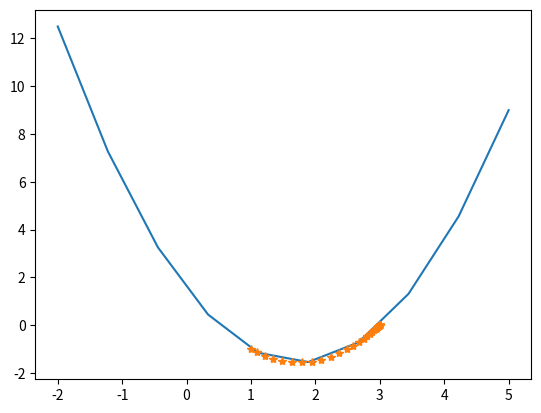
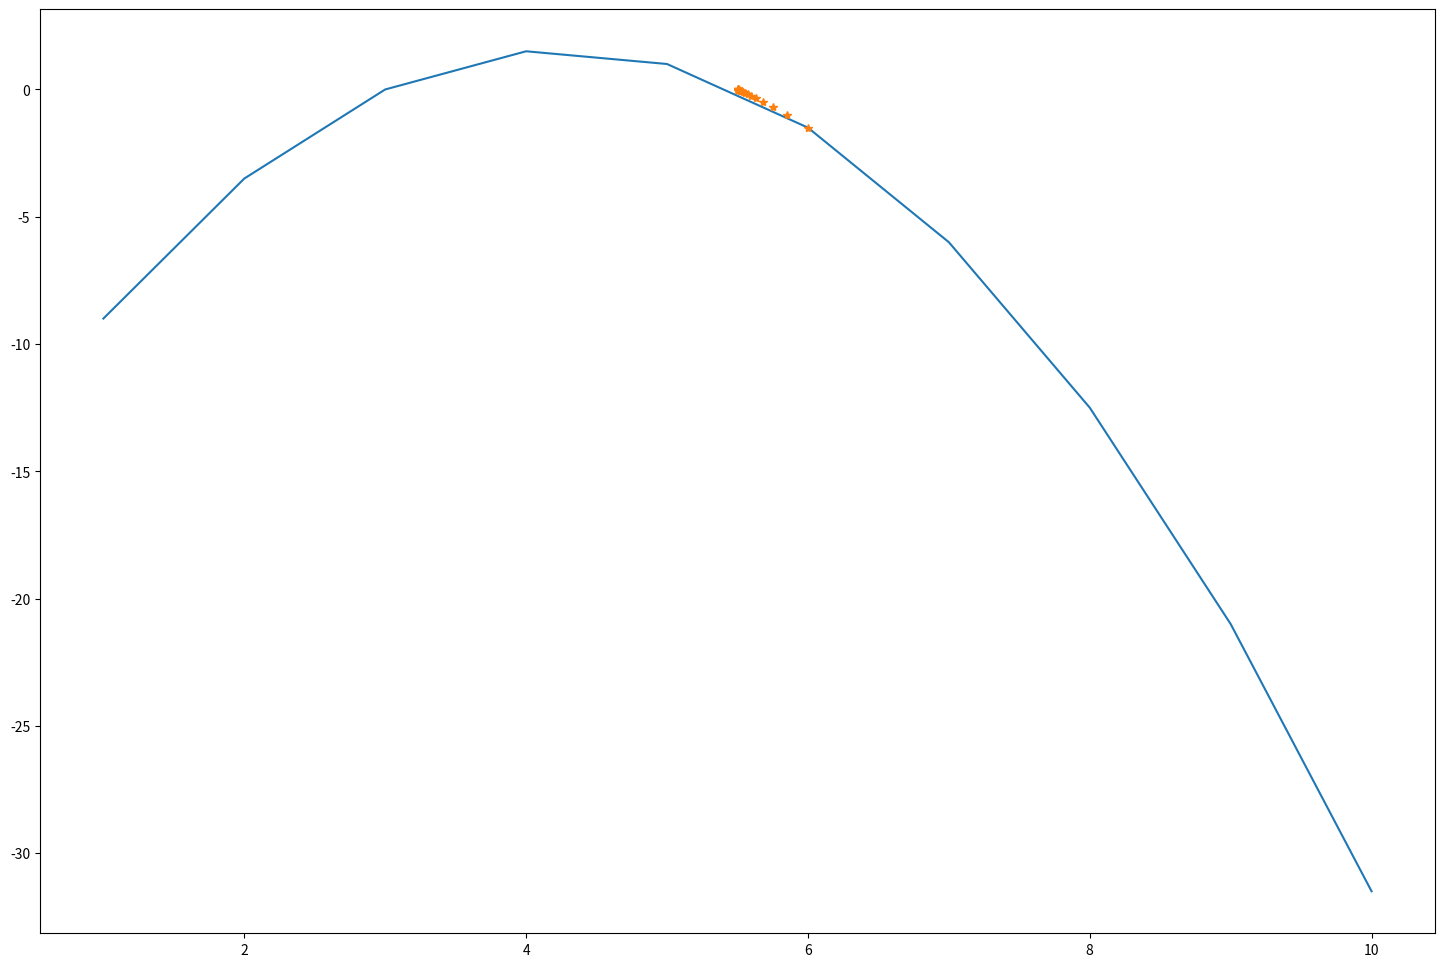

Python code for these plots, in order:
#!/usr/bin/env python
# -*- coding:utf-8 -*-
#@Time  : 2020/4/11 18:24
#@Author: Kevin.Liu
#@File  : gradientTree2.py

# 梯度下降
import matplotlib.pyplot as plt
import numpy as np

# 求解导数令导数=0，求解最小值
# 2*(x - 3)*1 + 2.5 = 0
# 2*x - 3.5 = 0
# x = 1.75

# 梯度下降求解最小值
result = []
# 导数函数
d = lambda x: (x - 3)**2 + 2.5*x -7.5
# 学习率
learning_rate = 0.1
# min_value 瞎蒙的值，方法以最快的速度找到最优解(梯度下降)
min_value = np.random.randint(-3, 5, size=1)[0]
result.append(min_value)
print('---------------------', min_value)
# 记录数据更新了
min_value_last = min_value + 0.1
# 容忍度(误差) tolerance
tol = 0.0001
count = 0
while True:
    # abs 绝对值
    if np.abs(min_value - min_value_last) < tol:
        break
    # 梯度下降
    min_value_last = min_value
    # 更新值：梯度下降
    min_value = min_value - learning_rate*d(min_value)
    result.append(min_value)
    count += 1
    print('+++++++++++++++++++%d' % (count), min_value)
print("====================", min_value)
f = lambda x: (x - 3)**2 + 2.5*x -7.5
# 画图
x = np.linspace(-2, 5, 10)
y = f(x)
plt.plot(x, y)
result = np.asarray(result)
plt.plot(result, f(result), '*')
plt.show()

# 梯度上升求解最大值
result = []
# 导数函数
d2 = lambda x: -(x - 3)**2 + 2.5*x -7.5
# 学习率
learning_rate = 0.1
# max_value 瞎蒙的值，方法以最快的速度找到最优解(梯度上升)
max_value = np.random.randint(2, 10, size=1)[0]
result.append(max_value)
print('---------------------', max_value)
# 记录数据更新了
max_value_last = max_value + 0.1
# 容忍度(误差/精确度) tolerance
tol = 0.0001
count = 0
while True:
    # abs 绝对值
    if np.abs(max_value - max_value_last) < tol:
        break
    # 梯度上升
    max_value_last = max_value
    # 更新值：梯度上升
    max_value = max_value + learning_rate*d2(max_value)
    result.append(max_value)
    count += 1
    print('+++++++++++++++++++%d' % (count), max_value)
print("====================", max_value)

f2 = lambda x: -(x - 3)**2 + 2.5*x -7.5
# 画图
plt.figure(figsize=(18, 12))
x = np.linspace(1, 10, 10)
y = f2(x)
plt.plot(x, y)
result = np.asarray(result)
plt.plot(result, f2(result), '*')
plt.show()